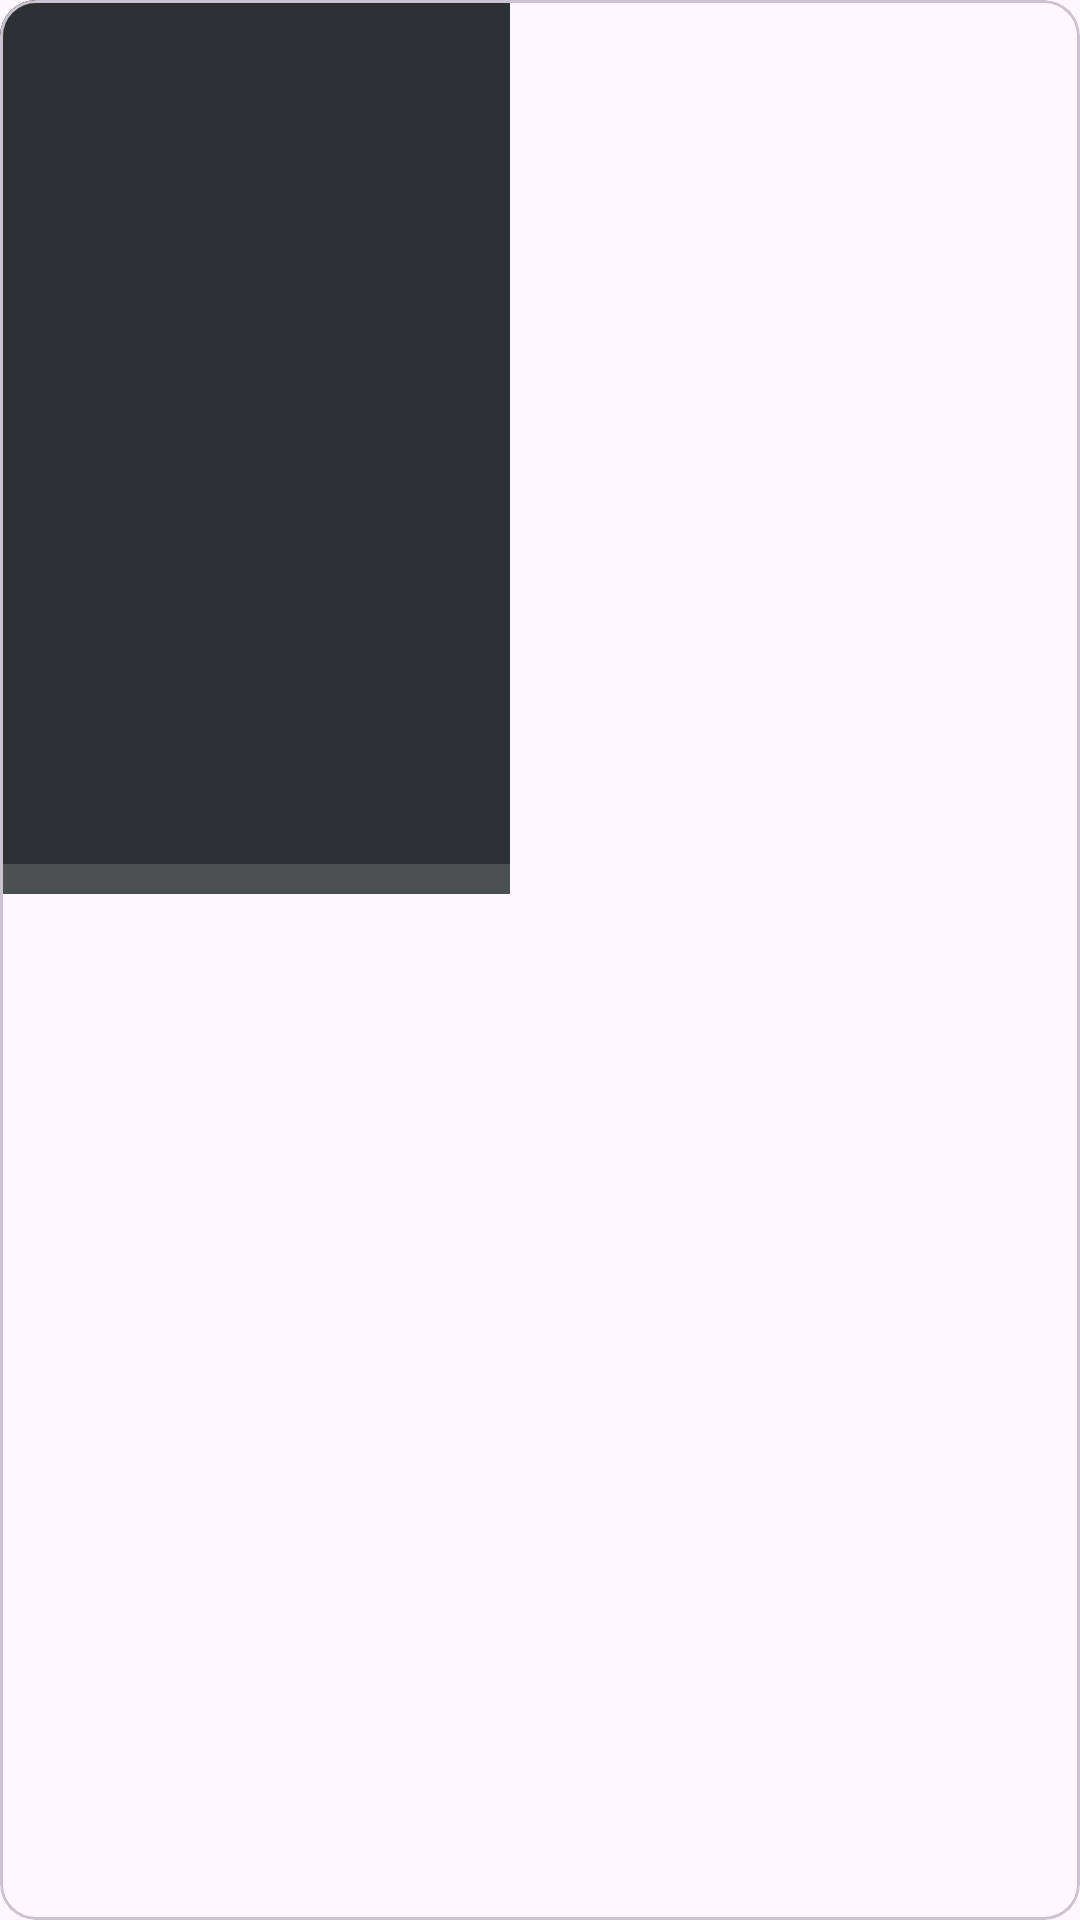

Layout XML and referenced resources for this Android screen:
<!-- AndroidManifest.xml: application theme Theme.ReceitasA -->
<!-- res/layout/shimmer_layout_recipe_item.xml -->
<?xml version="1.0" encoding="utf-8"?>
<com.google.android.material.card.MaterialCardView xmlns:android="http://schemas.android.com/apk/res/android"
    xmlns:app="http://schemas.android.com/apk/res-auto"
    xmlns:tools="http://schemas.android.com/tools"
    android:layout_width="wrap_content"
    android:layout_height="wrap_content"
    android:layout_marginEnd="10dp"
    >

    <androidx.constraintlayout.widget.ConstraintLayout
        android:layout_width="wrap_content"
        android:layout_height="wrap_content">

        <ImageView
            android:id="@+id/imageRecipe"
            android:layout_width="170dp"
            android:layout_height="250dp"
            android:scaleType="centerCrop"
            app:layout_constraintEnd_toEndOf="parent"
            app:layout_constraintStart_toStartOf="parent"
            app:layout_constraintTop_toTopOf="parent"
            android:background="@color/material_dynamic_neutral20"/>

        <LinearLayout
            android:layout_width="0dp"
            android:layout_height="48dp"
            android:orientation="vertical"
            app:layout_constraintEnd_toEndOf="parent"
            app:layout_constraintStart_toStartOf="parent"
            app:layout_constraintTop_toBottomOf="@+id/imageRecipe">

            <TextView
                android:id="@+id/textLabel"
                android:layout_width="match_parent"
                android:layout_height="wrap_content"
                android:maxLines="1"
                android:textStyle="bold"
                tools:text="Apple Cheddar"
                android:background="@color/material_dynamic_neutral20"/>

            <LinearLayout
                android:layout_width="match_parent"
                android:layout_height="match_parent"
                android:background="#4D5051"
                android:orientation="horizontal">

                <TextView
                    android:id="@+id/textTime"
                    android:layout_width="wrap_content"
                    android:layout_height="wrap_content"
                    android:layout_weight="1"
                    android:background="@color/material_dynamic_neutral20"
                    android:textColor="#AFA7A7"
                    tools:text="9 min - " />

                <TextView
                    android:id="@+id/textIngredientsQuantity"
                    android:layout_width="wrap_content"
                    android:layout_height="wrap_content"
                    android:layout_weight="1"
                    android:background="@color/material_dynamic_neutral20"
                    android:textColor="#AFA7A7"
                    tools:text="6 ingredients" />
            </LinearLayout>
        </LinearLayout>

    </androidx.constraintlayout.widget.ConstraintLayout>

</com.google.android.material.card.MaterialCardView>
<!-- resources referenced by this layout -->
<resources>
  <style name="Theme.ReceitasA" parent="Base.Theme.ReceitasA" />
  <style name="Base.Theme.ReceitasA" parent="Theme.Material3.DayNight.NoActionBar">
          
          
      </style>
</resources>
